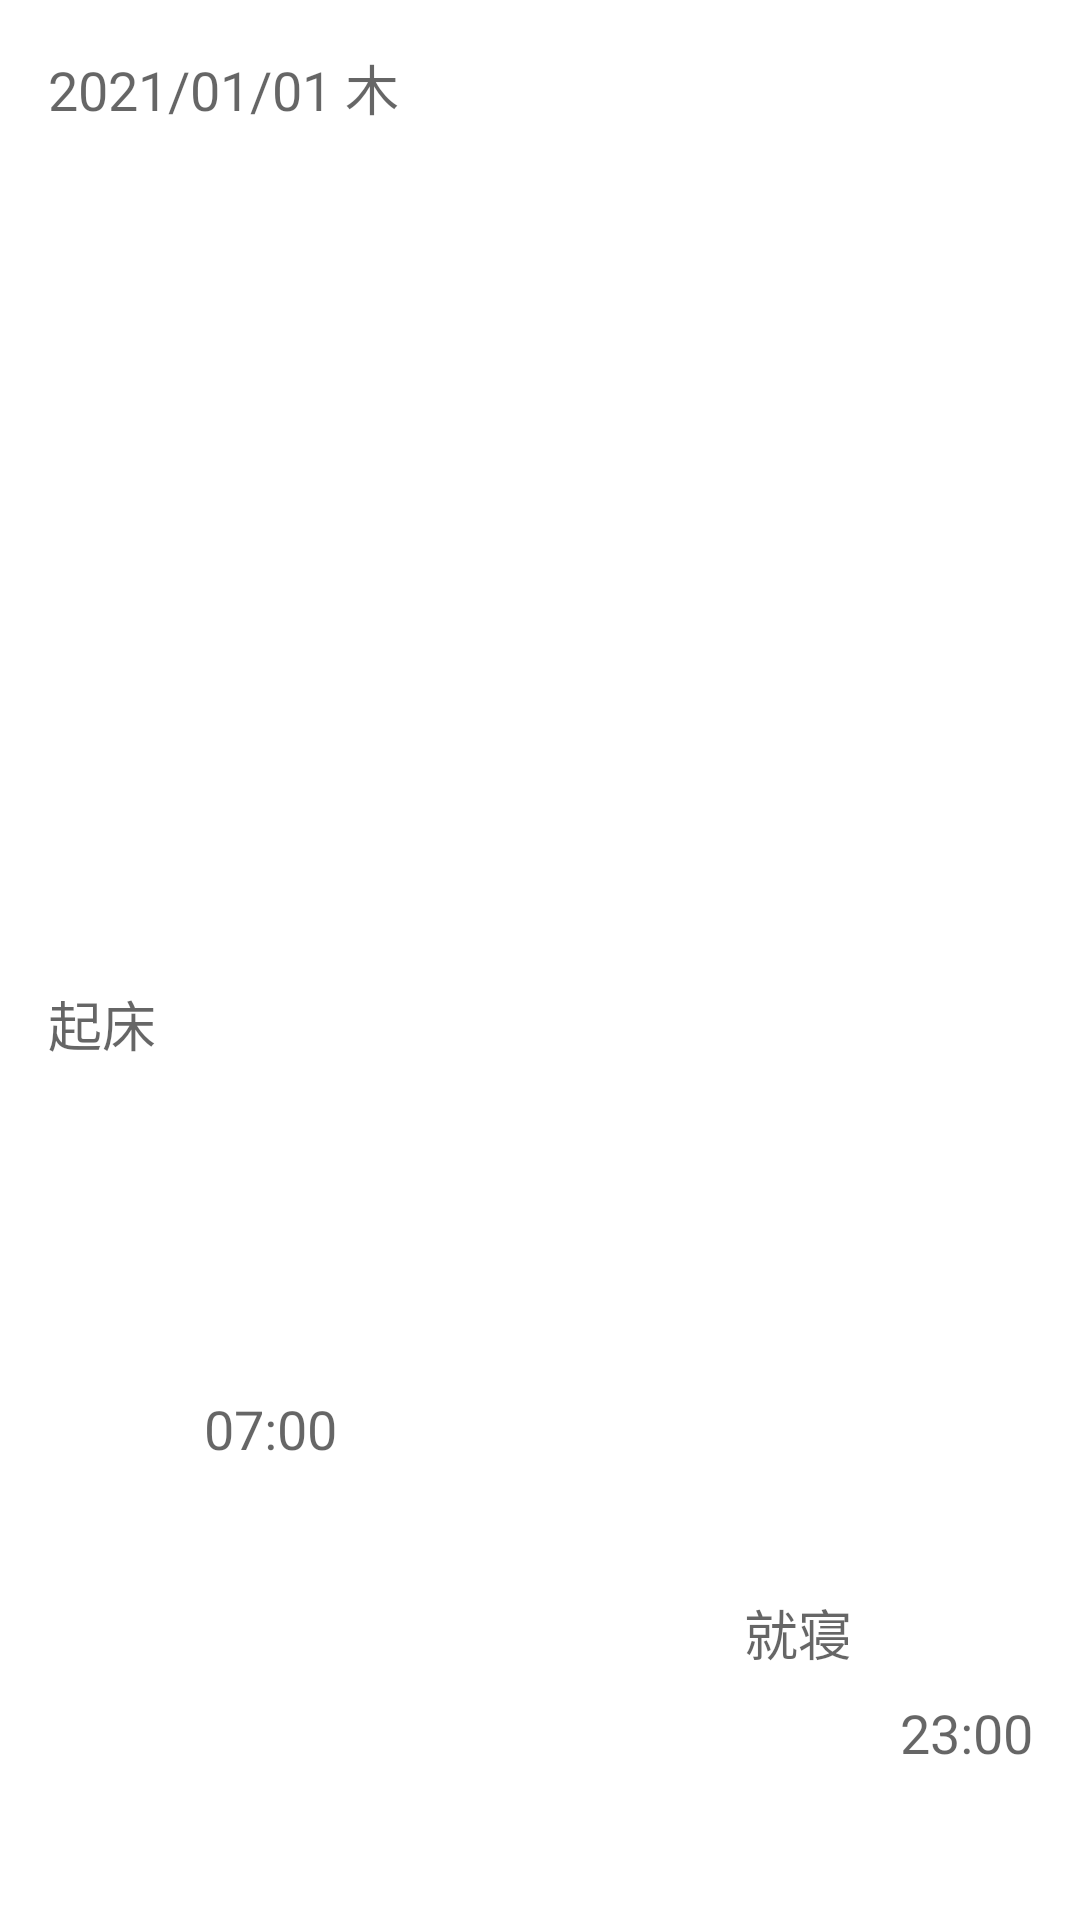

Produce the Android XML layout that renders to this screen, including the resource entries it uses.
<!-- AndroidManifest.xml: application theme Theme.IkuseiApp -->
<!-- res/layout/input_one_result.xml -->
<?xml version="1.0" encoding="utf-8"?>
<androidx.constraintlayout.widget.ConstraintLayout xmlns:android="http://schemas.android.com/apk/res/android"
    xmlns:app="http://schemas.android.com/apk/res-auto"
    android:layout_width="match_parent"
    android:layout_height="wrap_content" >

    <TextView
        android:id="@+id/dateText"
        android:layout_width="200dp"
        android:layout_height="wrap_content"
        android:layout_marginStart="16dp"
        android:layout_marginTop="16dp"
        android:text="@string/dateText"
        android:textAppearance="@style/TextAppearance.AppCompat.Medium"
        app:layout_constraintStart_toStartOf="parent"
        app:layout_constraintTop_toTopOf="parent" />

    <TextView
        android:id="@+id/wakeUpText"
        android:layout_width="140dp"
        android:layout_height="wrap_content"
        android:layout_marginStart="16dp"
        android:layout_marginBottom="16dp"
        android:text="@string/wakeUpText"
        android:textAppearance="@style/TextAppearance.AppCompat.Medium"
        app:layout_constraintBottom_toBottomOf="parent"
        app:layout_constraintStart_toEndOf="@+id/wakeUpLabel"
        app:layout_constraintTop_toTopOf="@+id/wakeUpLabel" />

    <TextView
        android:id="@+id/wakeUpLabel"
        android:layout_width="wrap_content"
        android:layout_height="wrap_content"
        android:layout_marginStart="16dp"
        android:layout_marginTop="16dp"
        android:layout_marginBottom="16dp"
        android:text="@string/indexWakeUpLabel"
        android:textAppearance="@style/TextAppearance.AppCompat.Medium"
        app:layout_constraintBottom_toBottomOf="parent"
        app:layout_constraintStart_toStartOf="parent"
        app:layout_constraintTop_toBottomOf="@+id/dateText" />

    <TextView
        android:id="@+id/sleepText"
        android:layout_width="140dp"
        android:layout_height="wrap_content"
        android:layout_marginStart="16dp"
        android:layout_marginBottom="16dp"
        android:text="@string/sleepText"
        android:textAppearance="@style/TextAppearance.AppCompat.Medium"
        app:layout_constraintBottom_toBottomOf="parent"
        app:layout_constraintStart_toEndOf="@+id/sleepLabel"
        app:layout_constraintTop_toTopOf="@+id/sleepLabel" />

    <TextView
        android:id="@+id/sleepLabel"
        android:layout_width="wrap_content"
        android:layout_height="wrap_content"
        android:layout_marginStart="40dp"
        android:layout_marginBottom="16dp"
        android:text="@string/indexSleepLabel"
        android:textAppearance="@style/TextAppearance.AppCompat.Medium"
        app:layout_constraintBottom_toBottomOf="parent"
        app:layout_constraintStart_toEndOf="@+id/wakeUpText"
        app:layout_constraintTop_toTopOf="@+id/wakeUpText" />

</androidx.constraintlayout.widget.ConstraintLayout>
<!-- resources referenced by this layout -->
<resources>
  <string name="dateText">2021/01/01 木</string>
  <string name="indexSleepLabel">就寝</string>
  <string name="indexWakeUpLabel">起床</string>
  <string name="sleepText">23:00</string>
  <string name="wakeUpText">07:00</string>
  <style name="Theme.IkuseiApp" parent="Theme.MaterialComponents.DayNight.DarkActionBar">
          
          <item name="colorPrimary">@color/purple_500</item>
          <item name="colorPrimaryVariant">@color/purple_700</item>
          <item name="colorOnPrimary">@color/white</item>
          
          <item name="colorSecondary">@color/teal_200</item>
          <item name="colorSecondaryVariant">@color/teal_700</item>
          <item name="colorOnSecondary">@color/black</item>
          
          <item name="android:statusBarColor" tools:targetApi="l">?attr/colorPrimaryVariant</item>
          
      </style>
  <!-- not gathered from this repository: default colours our renderer supplied (Android Studio template values) -->
  <color name="purple_500">#FF6200EE</color>
  <color name="purple_700">#FF3700B3</color>
  <color name="teal_200">#FF03DAC5</color>
  <color name="teal_700">#FF018786</color>
  <color name="black">#FF000000</color>
  <color name="white">#FFFFFFFF</color>
</resources>
